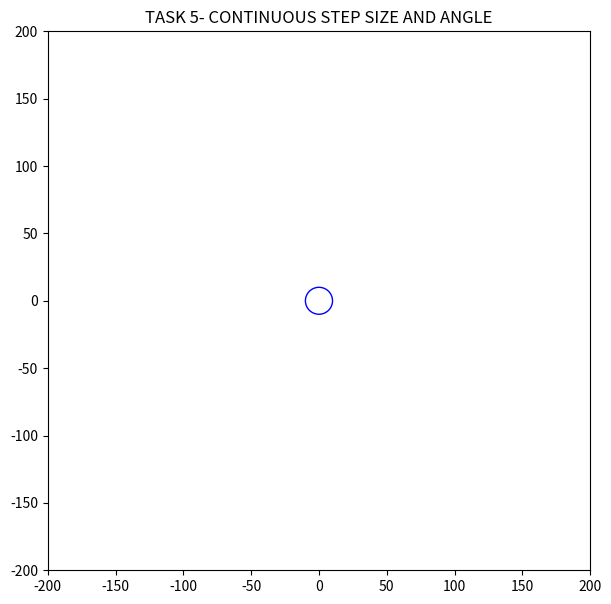

Reproduce this figure in Python.
#importing libraries
import random
import matplotlib.pyplot as plt
import math
from matplotlib import pyplot as plt
from matplotlib.animation import FuncAnimation
from matplotlib import colors
import numpy as np
from matplotlib.ticker import PercentFormatter

r=10 #defined radius = 100 units

##TASK 5 step size and angle continuous

def task5(t, r): 
    LST = []
        
    
    x_new=y_new=0
    while(t<100):
        theta = random.uniform(0,360) ##angle continuous 0-2*pi
        theta = math.radians(theta)
        step = (random.uniform(0, 1)) ##step size continuous 0-1
        #print('step: ', step)
        #print('theta: ', theta)
        Pos = (x_new,y_new)
        x = x_new
        y = y_new
        x_new=step*math.cos(theta) + x_new
        y_new=step*math.sin(theta) + y_new
        
        Pos=(x_new,y_new)
        
        #print(Pos) #current position
        D1 = ((x_new)**2 + (y_new)**2)**0.5
        
        D2 = ((x)**2 + (y)**2)**0.5
        #print(D1,D2,D2-D1)

        if D1 > r:    # if Distance from centre greater than radius
            #print('AAAAAAAAAAAAAAAAAAAAAAAAAAAAAAAAAAAAAAAAAAAAAAAAAAAAAAAAAAAAAAAAAAAAAAAAAAAAAAAAAAAAAAAAAAAAAAAAAAAAAAAAAAAAAAAAAAA')
            a = D1 - D2
            b = r - D2
            c = a - b
            #print(a,b,c)
            x_new=b*math.cos(theta) + x
            y_new=b*math.sin(theta) + y
            A = bounce(x_new,y_new,c,theta)
            x_new = A[0]
            y_new = A[1]
        t+=1
        Pos=(x_new,y_new)
        LST.append(Pos)
    return LST
        #print(Pos)
                
def bounce(x_new,y_new,c,theta):
    x_new=c*math.cos(theta+math.pi) + x_new
    y_new=c*math.sin(theta+math.pi) + y_new
    Z= [x_new,y_new]
    return Z

       
##print(task5(0, r))
                
#print(math.radians(180))
fig, ax = plt.subplots(figsize=(7,7))
fig = plt.gcf()

ax = fig.gca()
circle = plt.Circle((0,0), r, color='blue', fill=False)
ax.add_artist(circle)
# plt.savefig("circle.png")

LST = task5(0,r)


xdata, ydata = [], []
ln, = plt.plot(xdata, ydata, color='blue')

# initialization function 
def init(): 
    # creating an empty plot/frame 
    ax.set_xlim((-200,200))
    ax.set_ylim((-200,200))
    ax.set_title("TASK 5- CONTINUOUS STEP SIZE AND ANGLE")
    ln.set_data([], []) 
    return ln,

# animation function 
def animate(i):
    xdata.append(LST[int(i)][0])
    ydata.append(LST[int(i)][1])
    ln.set_data(xdata, ydata)
    return ln, 

# call the animator
ani = FuncAnimation(fig, animate, frames=np.linspace(0, len(LST)-1, num=len(LST)), interval=20,
                        init_func=init, blit=True, repeat=False) 
plt.show()
